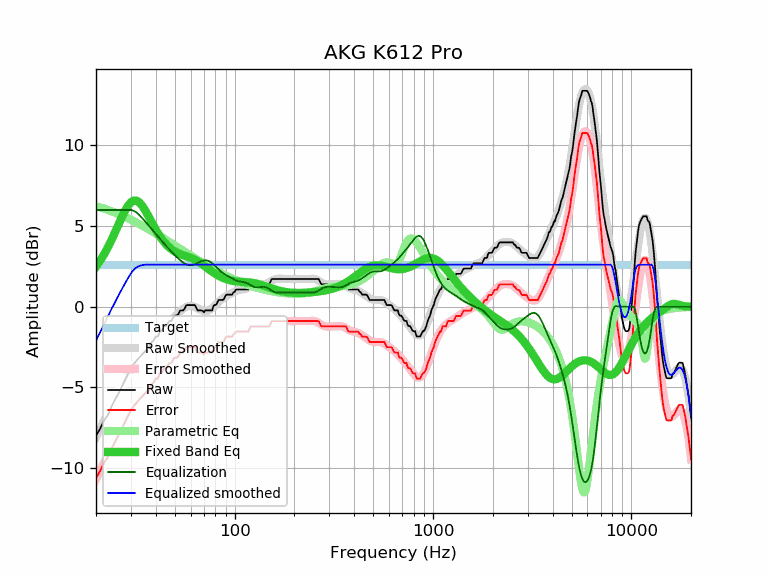

Data behind this chart, as committed beside it:
frequency, raw, error, smoothed, error_smoothed, equalization, parametric_eq, equalized_raw, equalized_smoothed, target
20, -8.01, -10.62, -8.10, -10.71, 6.00, 2.49, -2.01, -2.10, 2.61
21, -7.56, -10.17, -7.57, -10.18, 6.00, 2.86, -1.56, -1.57, 2.61
22, -7.04, -9.65, -7.06, -9.67, 6.00, 3.26, -1.04, -1.06, 2.61
23, -6.71, -9.32, -6.58, -9.19, 6.00, 3.70, -0.71, -0.58, 2.61
24, -6.16, -8.77, -6.12, -8.73, 6.00, 4.16, -0.16, -0.12, 2.61
25, -5.74, -8.35, -5.69, -8.30, 6.00, 4.64, 0.26, 0.31, 2.61
26, -5.37, -7.98, -5.28, -7.90, 6.00, 5.11, 0.63, 0.72, 2.61
27, -4.95, -7.56, -4.91, -7.52, 6.00, 5.55, 1.05, 1.09, 2.61
28, -4.54, -7.15, -4.56, -7.17, 6.00, 5.95, 1.46, 1.44, 2.61
29, -4.14, -6.75, -4.23, -6.84, 6.00, 6.26, 1.86, 1.77, 2.61
30, -3.79, -6.40, -3.93, -6.54, 6.00, 6.48, 2.21, 2.07, 2.61
31, -3.55, -6.16, -3.66, -6.27, 5.95, 6.59, 2.40, 2.29, 2.61
32, -3.35, -5.96, -3.40, -6.02, 5.85, 6.58, 2.50, 2.44, 2.61
33, -3.15, -5.76, -3.17, -5.78, 5.70, 6.48, 2.55, 2.53, 2.61
34, -2.99, -5.60, -2.96, -5.57, 5.53, 6.30, 2.54, 2.57, 2.61
35, -2.82, -5.43, -2.76, -5.37, 5.36, 6.07, 2.54, 2.60, 2.61
36, -2.67, -5.28, -2.57, -5.18, 5.18, 5.82, 2.51, 2.61, 2.61
37, -2.50, -5.11, -2.39, -5.00, 5.00, 5.55, 2.50, 2.61, 2.61
38, -2.22, -4.83, -2.22, -4.83, 4.83, 5.28, 2.61, 2.61, 2.61
39, -2.09, -4.70, -2.06, -4.67, 4.67, 5.03, 2.58, 2.61, 2.61
40, -1.85, -4.46, -1.90, -4.51, 4.51, 4.79, 2.66, 2.61, 2.61
41, -1.85, -4.46, -1.74, -4.35, 4.35, 4.56, 2.51, 2.61, 2.61
42, -1.52, -4.13, -1.59, -4.20, 4.20, 4.36, 2.69, 2.61, 2.61
43, -1.48, -4.09, -1.45, -4.06, 4.06, 4.18, 2.58, 2.61, 2.61
44, -1.22, -3.83, -1.31, -3.92, 3.92, 4.02, 2.70, 2.61, 2.61
45, -1.20, -3.81, -1.17, -3.79, 3.79, 3.88, 2.59, 2.61, 2.61
46, -1.04, -3.65, -1.04, -3.66, 3.66, 3.76, 2.62, 2.61, 2.61
47, -0.88, -3.49, -0.92, -3.53, 3.53, 3.65, 2.65, 2.61, 2.61
48, -0.88, -3.49, -0.80, -3.41, 3.41, 3.56, 2.53, 2.61, 2.61
49, -0.65, -3.26, -0.69, -3.30, 3.30, 3.48, 2.65, 2.61, 2.61
50, -0.55, -3.16, -0.58, -3.19, 3.19, 3.42, 2.64, 2.61, 2.61
51, -0.55, -3.16, -0.48, -3.09, 3.09, 3.36, 2.54, 2.61, 2.61
52, -0.46, -3.07, -0.38, -2.99, 2.99, 3.31, 2.53, 2.61, 2.61
53, -0.25, -2.86, -0.29, -2.90, 2.90, 3.27, 2.65, 2.61, 2.61
54, -0.23, -2.84, -0.20, -2.82, 2.82, 3.23, 2.59, 2.61, 2.61
55, -0.23, -2.84, -0.13, -2.74, 2.74, 3.20, 2.51, 2.61, 2.61
56, -0.11, -2.72, -0.07, -2.68, 2.68, 3.16, 2.57, 2.61, 2.61
57, 0.09, -2.52, -0.02, -2.63, 2.63, 3.13, 2.72, 2.61, 2.61
58, 0.10, -2.51, 0.02, -2.59, 2.59, 3.10, 2.69, 2.61, 2.61
59, 0.10, -2.51, 0.04, -2.57, 2.57, 3.07, 2.67, 2.61, 2.61
60, 0.10, -2.51, 0.05, -2.57, 2.57, 3.04, 2.67, 2.61, 2.61
61, 0.10, -2.51, 0.04, -2.57, 2.57, 3.00, 2.67, 2.61, 2.61
62, 0.10, -2.51, 0.02, -2.59, 2.59, 2.96, 2.69, 2.61, 2.61
63, 0.10, -2.51, -0.01, -2.62, 2.62, 2.92, 2.72, 2.61, 2.61
64, -0.06, -2.67, -0.05, -2.66, 2.66, 2.87, 2.60, 2.61, 2.61
65, -0.23, -2.84, -0.09, -2.70, 2.70, 2.82, 2.48, 2.61, 2.61
66, -0.23, -2.84, -0.14, -2.75, 2.75, 2.77, 2.52, 2.61, 2.61
67, -0.23, -2.84, -0.18, -2.79, 2.79, 2.72, 2.56, 2.61, 2.61
68, -0.23, -2.84, -0.21, -2.83, 2.83, 2.66, 2.60, 2.61, 2.61
69, -0.26, -2.87, -0.24, -2.85, 2.85, 2.61, 2.59, 2.61, 2.61
70, -0.35, -2.96, -0.26, -2.87, 2.87, 2.55, 2.52, 2.61, 2.61
71, -0.23, -2.84, -0.27, -2.88, 2.88, 2.50, 2.65, 2.61, 2.61
72, -0.23, -2.84, -0.27, -2.88, 2.88, 2.44, 2.65, 2.61, 2.61
73, -0.23, -2.84, -0.25, -2.86, 2.86, 2.38, 2.63, 2.61, 2.61
74, -0.23, -2.84, -0.22, -2.83, 2.83, 2.33, 2.61, 2.61, 2.61
75, -0.23, -2.84, -0.19, -2.80, 2.80, 2.28, 2.57, 2.61, 2.61
76, -0.23, -2.84, -0.14, -2.75, 2.75, 2.23, 2.52, 2.61, 2.61
77, -0.23, -2.84, -0.09, -2.70, 2.70, 2.18, 2.47, 2.61, 2.61
78, 0.02, -2.59, -0.03, -2.64, 2.64, 2.13, 2.66, 2.61, 2.61
79, 0.10, -2.51, 0.04, -2.57, 2.57, 2.08, 2.67, 2.61, 2.61
... 553 more rows
